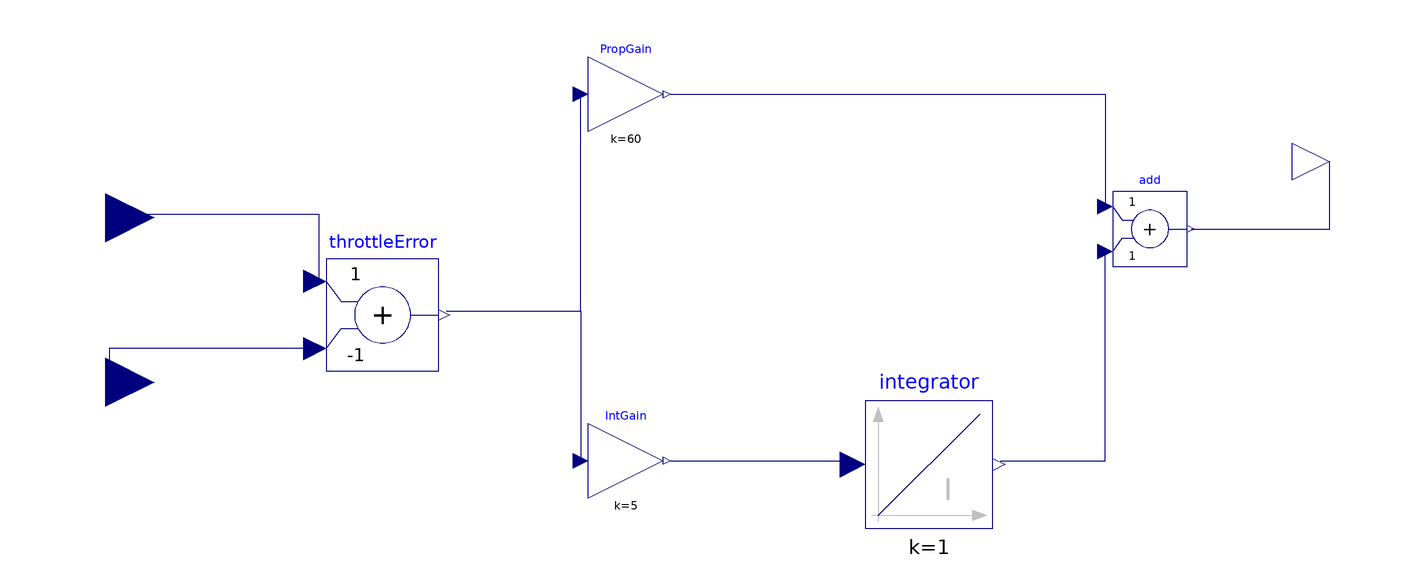

This picture is the connection diagram that the Modelica source below describes through its graphical annotations.

model PI
  Modelica.Blocks.Math.Add throttleError(k1 = +1, k2 = -1)  annotation(
    Placement(visible = true, transformation(origin = {-95, -9}, extent = {{-15, -15}, {15, 15}}, rotation = 0)));
  Modelica.Blocks.Math.Gain PropGain(k = 60)  annotation(
    Placement(visible = true, transformation(origin = {-30, 50}, extent = {{-10, -10}, {10, 10}}, rotation = 0)));
  Modelica.Blocks.Math.Gain IntGain(k = 5)  annotation(
    Placement(visible = true, transformation(origin = {-30, -48}, extent = {{-10, -10}, {10, 10}}, rotation = 0)));
  Modelica.Blocks.Math.Add add annotation(
    Placement(visible = true, transformation(origin = {110, 14}, extent = {{-10, -10}, {10, 10}}, rotation = 0)));
  Modelica.Blocks.Interfaces.RealOutput y annotation(
    Placement(visible = true, transformation(origin = {158, 32}, extent = {{-10, -10}, {10, 10}}, rotation = 0), iconTransformation(origin = {136, 42}, extent = {{-10, -10}, {10, 10}}, rotation = 0)));
  Modelica.Blocks.Continuous.Integrator integrator annotation(
    Placement(visible = true, transformation(origin = {51, -49}, extent = {{-17, -17}, {17, 17}}, rotation = 0)));
  Modelica.Blocks.Interfaces.RealInput u1 annotation(
    Placement(visible = true, transformation(origin = {-169, 17}, extent = {{-13, -13}, {13, 13}}, rotation = 0), iconTransformation(origin = {-162, 10}, extent = {{-20, -20}, {20, 20}}, rotation = 0)));
  Modelica.Blocks.Interfaces.RealInput u2 annotation(
    Placement(visible = true, transformation(origin = {-169, -27}, extent = {{-13, -13}, {13, 13}}, rotation = 0), iconTransformation(origin = {-162, -34}, extent = {{-20, -20}, {20, 20}}, rotation = 0)));
equation
  connect(throttleError.y, PropGain.u) annotation(
    Line(points = {{-78, -8}, {-42, -8}, {-42, 50}}, color = {0, 0, 127}));
  connect(throttleError.y, IntGain.u) annotation(
    Line(points = {{-78, -8}, {-42, -8}, {-42, -48}}, color = {0, 0, 127}));
  connect(PropGain.y, add.u1) annotation(
    Line(points = {{-18, 50}, {98, 50}, {98, 20}}, color = {0, 0, 127}));
  connect(add.y, y) annotation(
    Line(points = {{121, 14}, {158, 14}, {158, 32}}, color = {0, 0, 127}));
  connect(IntGain.y, integrator.u) annotation(
    Line(points = {{-18, -48}, {30, -48}}, color = {0, 0, 127}));
  connect(integrator.y, add.u2) annotation(
    Line(points = {{70, -48}, {98, -48}, {98, 8}}, color = {0, 0, 127}));
  connect(u1, throttleError.u1) annotation(
    Line(points = {{-168, 18}, {-112, 18}, {-112, 0}}, color = {0, 0, 127}));
  connect(throttleError.u2, u2) annotation(
    Line(points = {{-112, -18}, {-168, -18}, {-168, -26}}, color = {0, 0, 127}));
  annotation(
    uses(Modelica(version = "4.0.0")));
end PI;